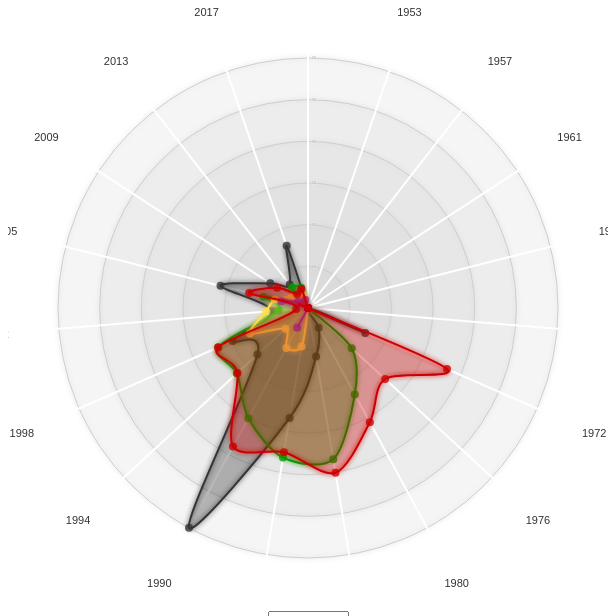
D3 v3 page, settled after 360 driven frames (6 s of simulated time); the page loaded 1 data file(s).


      
      /* Radar chart design created by Nadieh Bremer - VisualCinnamon.com */
			////////////////////////////////////////////////////////////// 
			//////////////////////// Set-Up ////////////////////////////// 
			////////////////////////////////////////////////////////////// 
			var marginValue=50;
			var margin = {top: marginValue, right: marginValue, bottom: marginValue, left: marginValue},
				width = Math.min(600, window.innerWidth - 10) - margin.left - margin.right,
				height = Math.min(width, window.innerHeight - margin.top - margin.bottom - 20);
			
			
			var word="umweltschutz";
			var scoreType="frequency";//"tfidf";
			
			////////////////////////////////////////////////////////////// 
			////////////////////////// Data ////////////////////////////// 
			////////////////////////////////////////////////////////////// 				
			d3.json("words_small.json", function(data) {

				function getIndexOfWord(word){
					var k;
					var indexOfWord=-1;
					for (k=0;k<data.data.length;k++){
						if(data.data[k].word==word){
							indexOfWord=k;
							break;
						}
					}
					return indexOfWord;
				}
				
				function filterData(data,scoreType){
					var wordData=data.data[indexOfWord];
						var listOfParties=[];
						var i;
						for ( i=0; i<wordData.partyData.length;i++)
						{
							var listForParty=[]
							scores=wordData.partyData[i].scores
							//console.log(data.data[0].partyData[i].party)
							
							var j;
							for ( j=0; j<scores.length;j++){
								var yearDict={};
								yearDict["axis"]=scores[j].year;
								yearDict["value"]=scores[j].score[scoreType];
								//yearDict["value"]=scores[j].score.frequency;
								listForParty.push(yearDict);
							};
							
							listOfParties.push(listForParty);
						}
						return listOfParties
				}
				
				  var allGroup = ["frequency","tfidf"]
	
				// add the options to the button
				d3.select("#selectButton")
				  .selectAll('myOptions')
					.data(allGroup)
				  .enter()
					.append('option')
				  .text(function (d) { return d; }) // text showed in the menu
				  .attr("value", function (d) { return d; }) // corresponding value returned by the button

				// When the button is changed, run the updateChart function
				d3.select("#selectButton").on("change", function(d) {
					// recover the option that has been chosen
					var selectedOption = d3.select(this).property("value")
					// run the updateChart function with this selected option
					RadarChart(".radarChart", filterData(data,selectedOption), radarChartOptions);
				})
				indexOfWord=getIndexOfWord(word);
				
				if(indexOfWord>0){
										
					var color = d3.scale.ordinal()
						.range(["#3ca4d2","#343434","#029e00","#ffe14e","#9b31ab","#cc0000"]);
						
					var radarChartOptions = {
					  w: width,
					  h: height,
					  margin: margin,
					  //maxValue: 0.0001,
					  levels: 6,
					  roundStrokes: true,
					  color: color
					};
					//Call function to draw the Radar chart
					RadarChart(".radarChart", filterData(data,scoreType), radarChartOptions);
				}
				
			})

		
// ── radarChart.js
/////////////////////////////////////////////////////////
/////////////// The Radar Chart Function ////////////////
/////////////// Written by Nadieh Bremer ////////////////
////////////////// VisualCinnamon.com ///////////////////
/////////// Inspired by the code of alangrafu ///////////
/////////////////////////////////////////////////////////
	
function RadarChart(id, data, options) {
	var cfg = {
	 w: 800,				//Width of the circle
	 h: 800,				//Height of the circle
	 margin: {top: 20, right: 20, bottom: 20, left: 20}, //The margins of the SVG
	 levels: 3,				//How many levels or inner circles should there be drawn
	 maxValue: 0, 			//What is the value that the biggest circle will represent
	 labelFactor: 1.25, 	//How much farther than the radius of the outer circle should the labels be placed
	 wrapWidth: 60, 		//The number of pixels after which a label needs to be given a new line
	 opacityArea: 0.35, 	//The opacity of the area of the blob
	 dotRadius: 4, 			//The size of the colored circles of each blog
	 opacityCircles: 0.1, 	//The opacity of the circles of each blob
	 strokeWidth: 2, 		//The width of the stroke around each blob
	 roundStrokes: false,	//If true the area and stroke will follow a round path (cardinal-closed)
	 color: d3.scale.category10()	//Color function
	};
	
	//Put all of the options into a variable called cfg
	if('undefined' !== typeof options){
	  for(var i in options){
		if('undefined' !== typeof options[i]){ cfg[i] = options[i]; }
	  }//for i
	}//if
	
	//If the supplied maxValue is smaller than the actual one, replace by the max in the data
	var maxValue = Math.max(cfg.maxValue, d3.max(data, function(i){return d3.max(i.map(function(o){return o.value;}))}));
		
	var allAxis = (data[0].map(function(i, j){return i.axis})),	//Names of each axis
		total = allAxis.length,					//The number of different axes
		radius = Math.min(cfg.w/2, cfg.h/2), 	//Radius of the outermost circle
		Format = d3.format('%'),			 	//Percentage formatting
		angleSlice = Math.PI * 2 / total;		//The width in radians of each "slice"
	
	//Scale for the radius
	var rScale = d3.scale.linear()
		.range([0, radius])
		.domain([0, maxValue]);
		
	/////////////////////////////////////////////////////////
	//////////// Create the container SVG and g /////////////
	/////////////////////////////////////////////////////////

	//Remove whatever chart with the same id/class was present before
	d3.select(id).select("svg").remove();
	
	//Initiate the radar chart SVG
	var svg = d3.select(id).append("svg")
			.attr("width",  cfg.w + cfg.margin.left + cfg.margin.right)
			.attr("height", cfg.h + cfg.margin.top + cfg.margin.bottom)
			.attr("class", "radar"+id);
	//Append a g element		
	var g = svg.append("g")
			.attr("transform", "translate(" + (cfg.w/2 + cfg.margin.left) + "," + (cfg.h/2 + cfg.margin.top) + ")");
	
	/////////////////////////////////////////////////////////
	////////// Glow filter for some extra pizzazz ///////////
	/////////////////////////////////////////////////////////
	
	//Filter for the outside glow
	var filter = g.append('defs').append('filter').attr('id','glow'),
		feGaussianBlur = filter.append('feGaussianBlur').attr('stdDeviation','2.5').attr('result','coloredBlur'),
		feMerge = filter.append('feMerge'),
		feMergeNode_1 = feMerge.append('feMergeNode').attr('in','coloredBlur'),
		feMergeNode_2 = feMerge.append('feMergeNode').attr('in','SourceGraphic');

	/////////////////////////////////////////////////////////
	/////////////// Draw the Circular grid //////////////////
	/////////////////////////////////////////////////////////
	
	//Wrapper for the grid & axes
	var axisGrid = g.append("g").attr("class", "axisWrapper");
	
	//Draw the background circles
	axisGrid.selectAll(".levels")
	   .data(d3.range(1,(cfg.levels+1)).reverse())
	   .enter()
		.append("circle")
		.attr("class", "gridCircle")
		.attr("r", function(d, i){return radius/cfg.levels*d;})
		.style("fill", "#CDCDCD")
		.style("stroke", "#CDCDCD")
		.style("fill-opacity", cfg.opacityCircles)
		.style("filter" , "url(#glow)");

	//Text indicating at what % each level is
	axisGrid.selectAll(".axisLabel")
	   .data(d3.range(1,(cfg.levels+1)).reverse())
	   .enter().append("text")
	   .attr("class", "axisLabel")
	   .attr("x", 4)
	   .attr("y", function(d){return -d*radius/cfg.levels;})
	   .attr("dy", "0.4em")
	   .style("font-size", "3px")
	   .attr("fill", "#737373")
	   .text(function(d,i) { return Format(maxValue * d/cfg.levels); });

	/////////////////////////////////////////////////////////
	//////////////////// Draw the axes //////////////////////
	/////////////////////////////////////////////////////////
	
	//Create the straight lines radiating outward from the center
	var axis = axisGrid.selectAll(".axis")
		.data(allAxis)
		.enter()
		.append("g")
		.attr("class", "axis");
	//Append the lines
	axis.append("line")
		.attr("x1", 0)
		.attr("y1", 0)
		.attr("x2", function(d, i){ return rScale(maxValue*1.1) * Math.cos(angleSlice*i - Math.PI/2); })
		.attr("y2", function(d, i){ return rScale(maxValue*1.1) * Math.sin(angleSlice*i - Math.PI/2); })
		.attr("class", "line")
		.style("stroke", "white")
		.style("stroke-width", "2px");

	//Append the labels at each axis
	axis.append("text")
		.attr("class", "legend")
		.style("font-size", "11px")
		.attr("text-anchor", "middle")
		.attr("dy", "0.35em")
		.attr("x", function(d, i){ return rScale(maxValue * cfg.labelFactor) * Math.cos(angleSlice*i - Math.PI/2); })
		.attr("y", function(d, i){ return rScale(maxValue * cfg.labelFactor) * Math.sin(angleSlice*i - Math.PI/2); })
		.text(function(d){return d})
		.call(wrap, cfg.wrapWidth);

	/////////////////////////////////////////////////////////
	///////////// Draw the radar chart blobs ////////////////
	/////////////////////////////////////////////////////////
	
	//The radial line function
	var radarLine = d3.svg.line.radial()
		.interpolate("linear-closed")
		.radius(function(d) { return rScale(d.value); })
		.angle(function(d,i) {	return i*angleSlice; });
		
	if(cfg.roundStrokes) {
		radarLine.interpolate("cardinal-closed");
	}
				
	//Create a wrapper for the blobs	
	var blobWrapper = g.selectAll(".radarWrapper")
		.data(data)
		.enter().append("g")
		.attr("class", "radarWrapper");
			
	//Append the backgrounds	
	blobWrapper
		.append("path")
		.attr("class", "radarArea")
		.attr("d", function(d,i) { return radarLine(d); })
		.style("fill", function(d,i) { return cfg.color(i); })
		.style("fill-opacity", cfg.opacityArea)
		.on('mouseover', function (d,i){
			//Dim all blobs
			d3.selectAll(".radarArea")
				.transition().duration(200)
				.style("fill-opacity", 0.1); 
			//Bring back the hovered over blob
			d3.select(this)
				.transition().duration(200)
				.style("fill-opacity", 0.7);	
		})
		.on('mouseout', function(){
			//Bring back all blobs
			d3.selectAll(".radarArea")
				.transition().duration(200)
				.style("fill-opacity", cfg.opacityArea);
		});
		
	//Create the outlines	
	blobWrapper.append("path")
		.attr("class", "radarStroke")
		.attr("d", function(d,i) { return radarLine(d); })
		.style("stroke-width", cfg.strokeWidth + "px")
		.style("stroke", function(d,i) { return cfg.color(i); })
		.style("fill", "none")
		.style("filter" , "url(#glow)");		
	
	//Append the circles
	blobWrapper.selectAll(".radarCircle")
		.data(function(d,i) { return d; })
		.enter().append("circle")
		.attr("class", "radarCircle")
		.attr("r", cfg.dotRadius)
		.attr("cx", function(d,i){ return rScale(d.value) * Math.cos(angleSlice*i - Math.PI/2); })
		.attr("cy", function(d,i){ return rScale(d.value) * Math.sin(angleSlice*i - Math.PI/2); })
		.style("fill", function(d,i,j) { return cfg.color(j); })
		.style("fill-opacity", 0.8);

	/////////////////////////////////////////////////////////
	//////// Append invisible circles for tooltip ///////////
	/////////////////////////////////////////////////////////
	
	//Wrapper for the invisible circles on top
	var blobCircleWrapper = g.selectAll(".radarCircleWrapper")
		.data(data)
		.enter().append("g")
		.attr("class", "radarCircleWrapper");
		
	//Append a set of invisible circles on top for the mouseover pop-up
	blobCircleWrapper.selectAll(".radarInvisibleCircle")
		.data(function(d,i) { return d; })
		.enter().append("circle")
		.attr("class", "radarInvisibleCircle")
		.attr("r", cfg.dotRadius*1.5)
		.attr("cx", function(d,i){ return rScale(d.value) * Math.cos(angleSlice*i - Math.PI/2); })
		.attr("cy", function(d,i){ return rScale(d.value) * Math.sin(angleSlice*i - Math.PI/2); })
		.style("fill", "none")
		.style("pointer-events", "all")
		.on("mouseover", function(d,i) {
			newX =  parseFloat(d3.select(this).attr('cx')) - 10;
			newY =  parseFloat(d3.select(this).attr('cy')) - 10;
					
			tooltip
				.attr('x', newX)
				.attr('y', newY)
				.text(Format(d.value))
				.transition().duration(200)
				.style('opacity', 1);
		})
		.on("mouseout", function(){
			tooltip.transition().duration(200)
				.style("opacity", 0);
		});
		
	//Set up the small tooltip for when you hover over a circle
	var tooltip = g.append("text")
		.attr("class", "tooltip")
		.style("opacity", 0);
	
	/////////////////////////////////////////////////////////
	/////////////////// Helper Function /////////////////////
	/////////////////////////////////////////////////////////

	//Taken from http://bl.ocks.org/mbostock/7555321
	//Wraps SVG text	
	function wrap(text, width) {
	  text.each(function() {
		var text = d3.select(this),
			words = text.text().split(/\s+/).reverse(),
			word,
			line = [],
			lineNumber = 0,
			lineHeight = 1.4, // ems
			y = text.attr("y"),
			x = text.attr("x"),
			dy = parseFloat(text.attr("dy")),
			tspan = text.text(null).append("tspan").attr("x", x).attr("y", y).attr("dy", dy + "em");
			
		while (word = words.pop()) {
		  line.push(word);
		  tspan.text(line.join(" "));
		  if (tspan.node().getComputedTextLength() > width) {
			line.pop();
			tspan.text(line.join(" "));
			line = [word];
			tspan = text.append("tspan").attr("x", x).attr("y", y).attr("dy", ++lineNumber * lineHeight + dy + "em").text(word);
		  }
		}
	  });
	}//wrap	
	
}//RadarChart

### data: words_small.json
{
 "parties": [
  {
   "slug": "spd",
   "label": "SPD"
  },
  {
   "slug": "fdp",
   "label": "FDP"
  },
  {
   "slug": "union",
   "label": "Union"
  },
  {
   "slug": "gruene",
   "label": "Grüne"
  },
  {
   "slug": "linke",
   "label": "Linke"
  },
  {
   "slug": "afd",
   "label": "AfD"
  }
 ],
 "data": [
  {
   "word": "arbeitsmarkt",
   "neighbors": [
    "arbeitswelt",
    "beschäftigung",
    "erwerbsleben",
    "qualifizieren",
    "langzeitarbeitslose",
    "einstieg",
    "regulär",
    "arbeitsplatz",
    "... 2 more items"
   ],
   "partyData": [
    "{... 2 keys}",
    "{... 2 keys}",
    "{... 2 keys}",
    "{... 2 keys}",
    "{... 2 keys}",
    "{... 2 keys}"
   ]
  },
  {
   "word": "partei",
   "neighbors": [
    "widerstand",
    "wähler",
    "opposition",
    "fraktion",
    "wählerin",
    "entgegen",
    "wahlprogramm",
    "stimmen",
    "... 2 more items"
   ],
   "partyData": [
    "{... 2 keys}",
    "{... 2 keys}",
    "{... 2 keys}",
    "{... 2 keys}",
    "{... 2 keys}",
    "{... 2 keys}"
   ]
  },
  {
   "word": "ökologisch",
   "neighbors": [
    "umbau",
    "nachhaltigkeit",
    "nachhaltig",
    "ökologische",
    "modernisierung",
    "landbau",
    "ökonomisch",
    "verträglich",
    "... 2 more items"
   ],
   "partyData": [
    "{... 2 keys}",
    "{... 2 keys}",
    "{... 2 keys}",
    "{... 2 keys}",
    "{... 2 keys}",
    "{... 2 keys}"
   ]
  },
  {
   "word": "wirtschaft",
   "neighbors": [
    "volkswirtschaft",
    "rückgrat",
    "innovationskraft",
    "gewerbe",
    "zukunftsfähige",
    "ergebnis",
    "mittelstand",
    "innovative",
    "... 2 more items"
   ],
   "partyData": [
    "{... 2 keys}",
    "{... 2 keys}",
    "{... 2 keys}",
    "{... 2 keys}",
    "{... 2 keys}",
    "{... 2 keys}"
   ]
  },
  {
   "word": "wirtschaftlich",
   "neighbors": [
    "ökonomisch",
    "leistungskraft",
    "dynamik",
    "vernünftig",
    "technologische",
    "binnennachfrage",
    "wirtschaftliche",
    "demografischen",
    "... 2 more items"
   ],
   "partyData": [
    "{... 2 keys}",
    "{... 2 keys}",
    "{... 2 keys}",
    "{... 2 keys}",
    "{... 2 keys}",
    "{... 2 keys}"
   ]
  },
  {
   "word": "wirtschaftskrise",
   "neighbors": [
    "finanzkrise",
    "rezession",
    "katastrophe",
    "verfehlen",
    "finanz-",
    "spannung",
    "gewaltig",
    "klimawandel",
    "... 2 more items"
   ],
   "partyData": [
    "{... 2 keys}",
    "{... 2 keys}",
    "{... 2 keys}",
    "{... 2 keys}",
    "{... 2 keys}",
    "{... 2 keys}"
   ]
  },
  {
   "word": "verantwortung",
   "neighbors": [
    "wahrnehmen",
    "mitverantwortung",
    "einstehen",
    "achten",
    "religionsgemeinschaften",
    "subsidiarität",
    "füreinander",
    "mitarbeit",
    "... 2 more items"
   ],
   "partyData": [
    "{... 2 keys}",
    "{... 2 keys}",
    "{... 2 keys}",
    "{... 2 keys}",
    "{... 2 keys}",
    "{... 2 keys}"
   ]
  },
  {
   "word": "generation",
   "neighbors": [
    "nachfolgend",
    "kommend",
    "hinterlassen",
    "generationenvertrag",
    "zukunftschancen",
    "lebenswerte",
    "enkel",
    "heutig",
    "... 2 more items"
   ],
   "partyData": [
    "{... 2 keys}",
    "{... 2 keys}",
    "{... 2 keys}",
    "{... 2 keys}",
    "{... 2 keys}",
    "{... 2 keys}"
   ]
  },
  "... 39 more items"
 ]
}